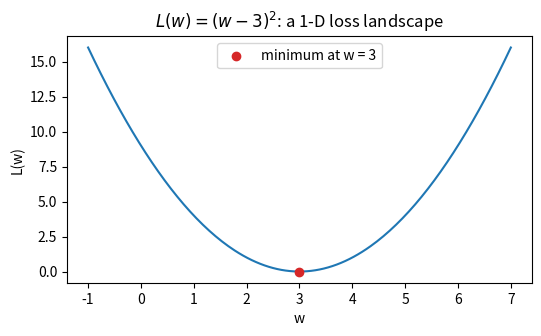
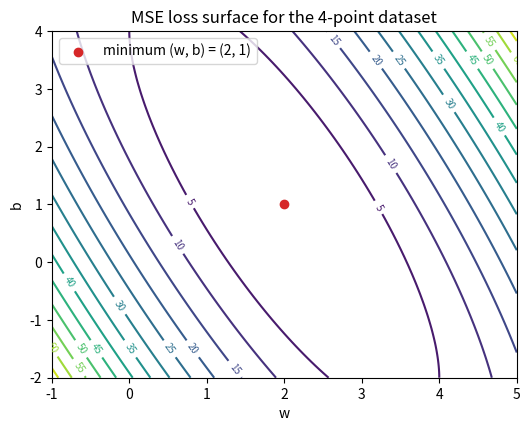
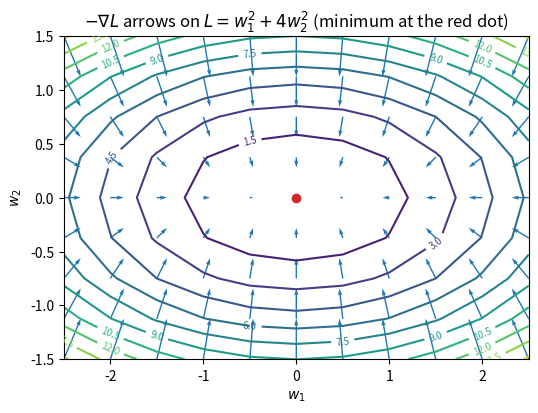
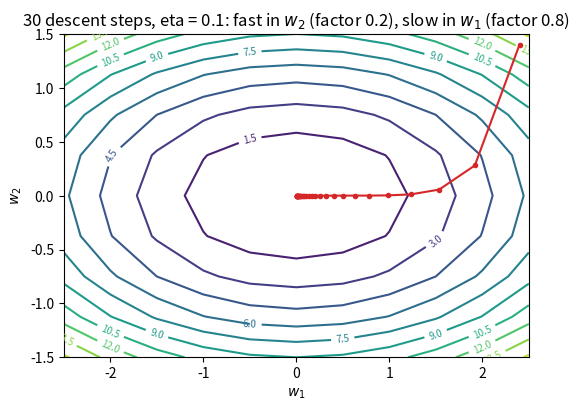
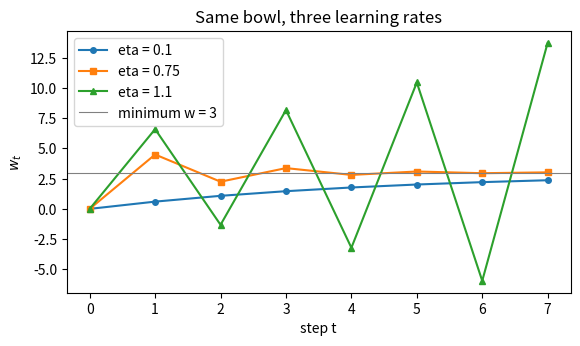

These figures' Python source, in order:
import numpy as np
import matplotlib.pyplot as plt

ws = np.linspace(-1, 7, 200)
plt.figure(figsize=(6, 3.2))
plt.plot(ws, (ws - 3.0) ** 2)
plt.scatter([3.0], [0.0], color="C3", zorder=3, label="minimum at w = 3")
plt.xlabel("w")
plt.ylabel("L(w)")
plt.title(r"$L(w) = (w-3)^2$: a 1-D loss landscape")
plt.legend()
plt.show()

x = np.array([0.0, 1.0, 2.0, 3.0])
y = np.array([1.0, 3.0, 5.0, 7.0])

w_vals = np.linspace(-1, 5, 121)          # (121,)
b_vals = np.linspace(-2, 4, 121)          # (121,)
# broadcast an (nb, nw, n) prediction block, then average the squared error over the data axis
preds = b_vals[:, None, None] + w_vals[None, :, None] * x[None, None, :]
L_surface = ((preds - y[None, None, :]) ** 2).mean(axis=2)   # (121, 121): rows walk b, columns walk w

plt.figure(figsize=(6, 4.5))
cs = plt.contour(w_vals, b_vals, L_surface, levels=14)
plt.clabel(cs, inline=True, fontsize=7)
plt.scatter([2.0], [1.0], color="C3", zorder=3, label="minimum (w, b) = (2, 1)")
plt.xlabel("w")
plt.ylabel("b")
plt.title("MSE loss surface for the 4-point dataset")
plt.legend()
plt.show()

gw = np.linspace(-2.5, 2.5, 11)
gb = np.linspace(-1.5, 1.5, 9)
W1 = gw[None, :] + 0 * gb[:, None]        # broadcast to the full (9, 11) grid
W2 = 0 * gw[None, :] + gb[:, None]
L_bowl = W1**2 + 4 * W2**2

plt.figure(figsize=(6, 4.2))
cs = plt.contour(gw, gb, L_bowl, levels=10)
plt.clabel(cs, inline=True, fontsize=7)
plt.quiver(W1, W2, -2 * W1, -8 * W2, color="C0", width=0.003)
plt.scatter([0], [0], color="C3", zorder=3)
plt.xlabel("$w_1$")
plt.ylabel("$w_2$")
plt.title(r"$-\nabla L$ arrows on $L = w_1^2 + 4w_2^2$ (minimum at the red dot)")
plt.show()

def descent_step(w, grad, eta):
    """One gradient-descent update; w and grad may be scalars or arrays."""
    return w - eta * grad


# the two hand computations, checked:
w1 = descent_step(0.0, 2 * (0.0 - 3.0), eta=0.1)
print("1-D step from w = 0:", round(w1, 10), "   (hand: 0.6)")

w2d = descent_step(np.array([2.0, 1.0]), np.array([4.0, 8.0]), eta=0.1)
print("2-D step from (2, 1):", w2d, "   (hand: [1.6, 0.2])")

m, eta = 3.0, 0.1
w = 0.0
print(" t       w_t     error e_t   ratio e_t / e_(t-1)")
prev = None
for t in range(9):
    e = w - m
    ratio = "      —" if prev is None else f"{e / prev:7.4f}"
    print(f"{t:2d}  {w:8.4f}   {e:9.4f}   {ratio}")
    prev = e
    w = descent_step(w, 2 * (w - m), eta)

eta = 0.1
pt = np.array([2.4, 1.4])
path = [pt.copy()]
for _ in range(30):
    pt = descent_step(pt, np.array([2 * pt[0], 8 * pt[1]]), eta)
    path.append(pt.copy())
path = np.array(path)

plt.figure(figsize=(6, 4.2))
cs = plt.contour(gw, gb, L_bowl, levels=12)
plt.clabel(cs, inline=True, fontsize=7)
plt.plot(path[:, 0], path[:, 1], marker="o", markersize=3, color="C3")
plt.xlabel("$w_1$")
plt.ylabel("$w_2$")
plt.title(f"30 descent steps, eta = {eta}: fast in $w_2$ (factor 0.2), slow in $w_1$ (factor 0.8)")
plt.show()
print("final point:", np.round(path[-1], 6))

def run_1d(eta, steps=7, w0=0.0, m=3.0):
    w = w0
    ws = [w]
    for _ in range(steps):
        w = descent_step(w, 2 * (w - m), eta)
        ws.append(w)
    return np.array(ws)


for eta in (0.75, 1.1):
    ws = run_1d(eta)
    print(f"eta = {eta}   (factor 1 - 2*eta = {1 - 2 * eta:.1f})")
    print("  w_t: " + "  ".join(f"{v:8.4f}" for v in ws))
    print("  e_t: " + "  ".join(f"{v:8.4f}" for v in ws - 3.0))
    print()

plt.figure(figsize=(6.5, 3.4))
for eta, style in ((0.1, "-o"), (0.75, "-s"), (1.1, "-^")):
    plt.plot(run_1d(eta), style, markersize=4, label=f"eta = {eta}")
plt.axhline(3.0, color="gray", linewidth=0.8, label="minimum w = 3")
plt.xlabel("step t")
plt.ylabel("$w_t$")
plt.title("Same bowl, three learning rates")
plt.legend()
plt.show()

w = 1.0
for _ in range(2):
    w = descent_step(w, 2 * (w - 6.0), eta=0.2)
print("w_2 =", round(w, 10), "   -> 21/5, p + q = 26")

w = 0.0
print("BROKEN (w = w + eta * grad):")
print(" t     w_t      L(w_t)")
for t in range(5):
    print(f"{t:2d}  {w:8.4f}  {(w - 3.0) ** 2:9.4f}")
    w = w + 0.1 * 2 * (w - 3.0)          # BROKEN: ascent, not descent

w = 0.0
for _ in range(5):
    w = w - 0.1 * 2 * (w - 3.0)          # fixed
print(f"fixed after 5 steps: w = {w:.4f}, moving toward 3 as it should")

w = 0.0
for _ in range(60):
    w = w - 0.001 * 2 * (w - 3.0)
print(f"eta = 0.001: after 60 steps w = {w:.4f}  (only ~11% of the way to 3)")

eta = 0.3
w = 0.0
tr = [w]
for _ in range(3):
    w = w - eta * 2 * (w - 2.0)          # mean-loss gradient
    tr.append(w)
print("mean loss, eta = 0.3   :", [round(v, 3) for v in tr], " (factor 0.4, converging)")

w = 0.0
tr = [w]
for _ in range(3):
    w = w - eta * 100 * (w - 2.0)        # BROKEN: sum-loss gradient (n = 50 -> 100(w-2)), same eta
    tr.append(w)
print("sum  loss, eta = 0.3   :", [round(v, 1) for v in tr], " (factor -29, exploding)")

w = 0.0
tr = [w]
for _ in range(3):
    w = w - (eta / 50) * 100 * (w - 2.0)  # fixed: retune eta by 1/n
    tr.append(w)
print("sum  loss, eta = 0.3/50:", [round(v, 3) for v in tr], " (matches the mean-loss run)")
